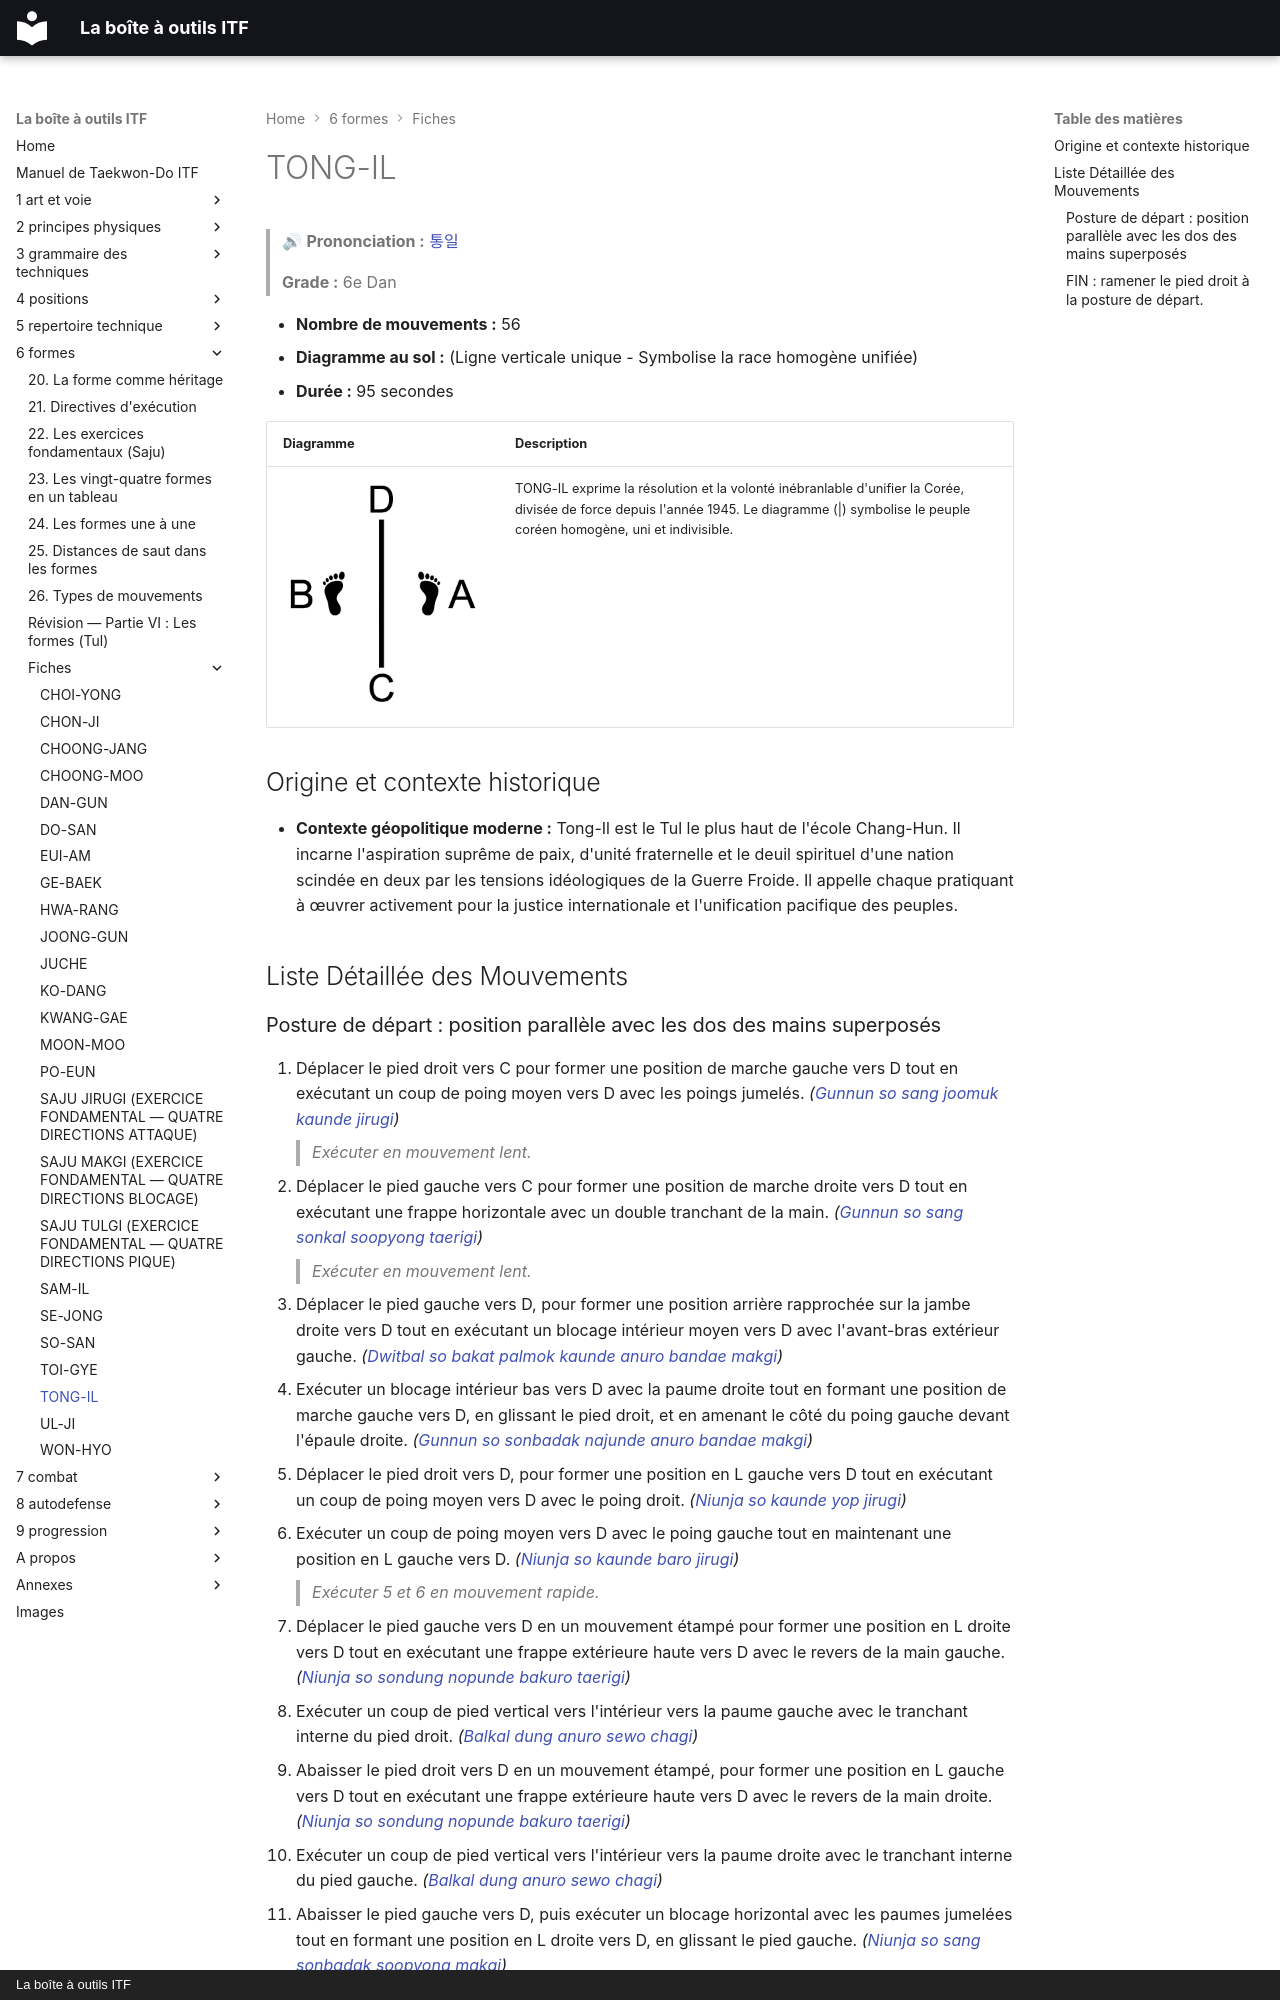

repository: yvmori1/La-boite-outils-ITF · page: 6-formes/fiches/tong-il/index.html · generator: mkdocs · copyright: La boîte à outils ITF

# TONG-IL

> 🔊 **Prononciation :** [통일](../../audio/tul/tong-il.m4a)

> **Grade :** 6e Dan

* **Nombre de mouvements :** 56
* **Diagramme au sol :** (Ligne verticale unique - Symbolise la race homogène unifiée)
* **Durée :** 95 secondes

| Diagramme | Description |
| ------ | ------ |
| ![**\|**](../../images/tul/tong-il.png) | TONG-IL exprime la résolution et la volonté inébranlable d'unifier la Corée, divisée de force depuis l'année 1945. Le diagramme (\|) symbolise le peuple coréen homogène, uni et indivisible. |

## Origine et contexte historique

* **Contexte géopolitique moderne :** Tong-Il est le Tul le plus haut de l'école Chang-Hun. Il incarne l'aspiration suprême de paix, d'unité fraternelle et le deuil spirituel d'une nation scindée en deux par les tensions idéologiques de la Guerre Froide. Il appelle chaque pratiquant à œuvrer activement pour la justice internationale et l'unification pacifique des peuples.

## Liste Détaillée des Mouvements
